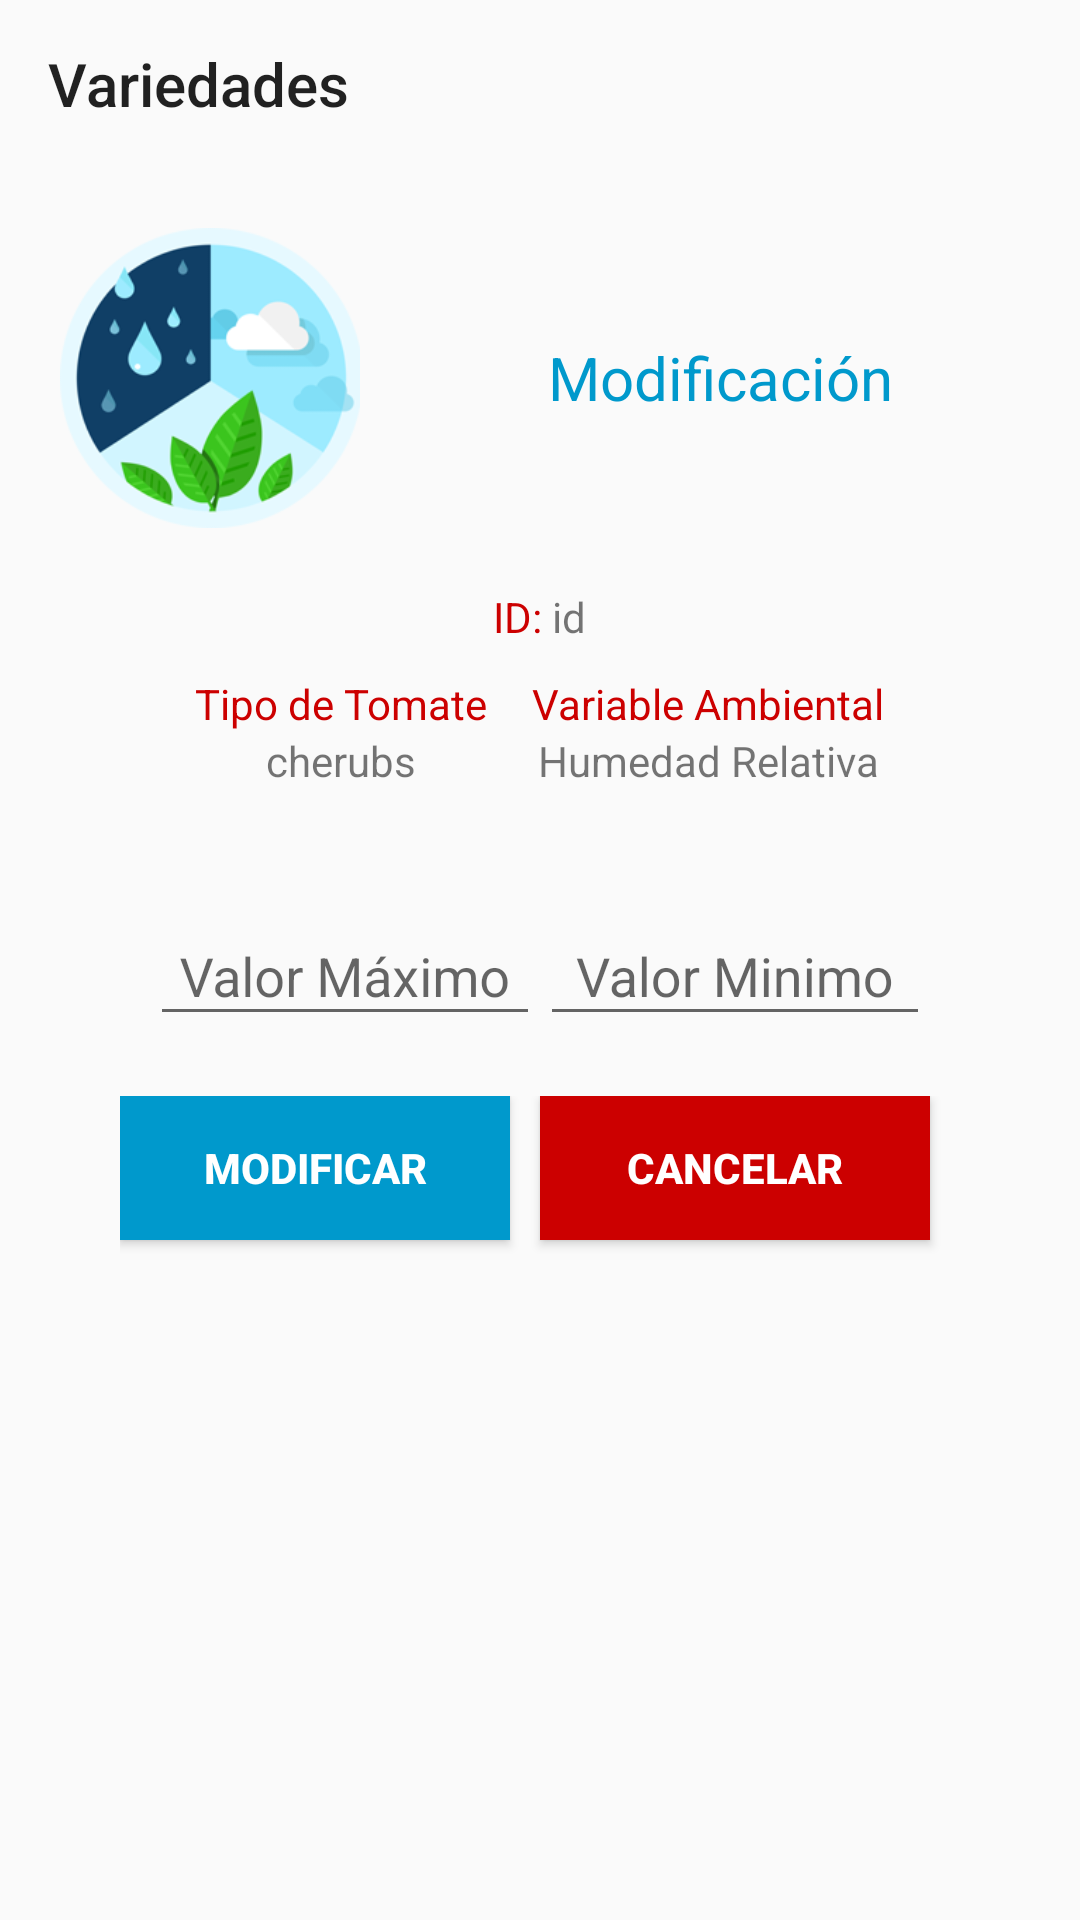

Android layout source for this screen:
<!-- AndroidManifest.xml: application theme AppTheme -->
<!-- res/layout/activity_modificar_configuracion_variable.xml -->
<?xml version="1.0" encoding="utf-8"?>
<LinearLayout xmlns:android="http://schemas.android.com/apk/res/android"
    xmlns:tools="http://schemas.android.com/tools"
    android:id="@+id/activity_modificar_configuracion_variable"
    android:layout_width="match_parent"
    android:layout_height="match_parent"
    android:orientation="vertical"
    tools:context="com.example.mand.myapplication.ModificarConfiguracionVariable">



    <include layout="@layout/toolbargeneral" />

    <Space
        android:layout_width="match_parent"
        android:layout_height="20dp"/>

    <LinearLayout
        android:layout_width="match_parent"
        android:layout_height="wrap_content"
        android:orientation="horizontal">

        <ImageView
            android:layout_marginLeft="20dp"
            android:layout_width="100dp"
            android:layout_height="100dp"
            android:background="@drawable/confi" />
        <TextView
            android:layout_width="match_parent"
            android:layout_height="match_parent"
            android:text="Modificación"
            android:textSize="20dp"
            android:gravity="center"
            android:textColor="@android:color/holo_blue_dark" />

    </LinearLayout>
    <Space
        android:layout_width="match_parent"
        android:layout_height="20dp"/>

    <LinearLayout
        android:layout_width="match_parent"
        android:layout_height="wrap_content"
        android:orientation="horizontal"
        android:gravity="center">

            <TextView
                android:layout_width="wrap_content"
                android:layout_height="wrap_content"
                android:text="ID: "
                android:textColor="@android:color/holo_red_dark"
                android:layout_gravity="center"/>

            <TextView
                android:layout_width="wrap_content"
                android:layout_height="wrap_content"
                android:id="@+id/idRegistro"
                android:text="id"
                android:layout_gravity="center"/>

    </LinearLayout>


    <LinearLayout
        android:layout_marginTop="10dp"
        android:layout_width="match_parent"
        android:layout_height="wrap_content"
        android:orientation="horizontal"
        android:gravity="center">
        <LinearLayout
            android:layout_width="wrap_content"
            android:layout_height="wrap_content"
            android:orientation="vertical">

            <TextView
                android:layout_width="wrap_content"
                android:layout_height="wrap_content"
                android:text="Tipo de Tomate"
                android:textColor="@android:color/holo_red_dark"
                android:layout_gravity="center"/>

            <TextView
                android:layout_width="wrap_content"
                android:layout_height="wrap_content"
                android:id="@+id/typetomate"
                android:text="cherubs"
                android:layout_gravity="center"/>

        </LinearLayout>
        <Space
            android:layout_width="15dp"
            android:layout_height="20dp"/>
        <LinearLayout
            android:layout_width="wrap_content"
            android:layout_height="wrap_content"
            android:orientation="vertical">
            <TextView
                android:layout_width="wrap_content"
                android:layout_height="wrap_content"
                android:textColor="@android:color/holo_red_dark"
                android:text="Variable Ambiental"
                android:layout_gravity="center"/>

            <TextView
                android:layout_width="wrap_content"
                android:layout_height="wrap_content"
                android:id="@+id/variable"
                android:text="Humedad Relativa"
                android:layout_gravity="center"/>

        </LinearLayout>

    </LinearLayout>

    <Space
        android:layout_width="match_parent"
        android:layout_height="30dp"/>

    <LinearLayout
        android:layout_width="match_parent"
        android:layout_height="wrap_content"
        android:orientation="horizontal"
        android:gravity="center">

        <android.support.design.widget.TextInputLayout
            android:layout_width="130dp"
            android:layout_height="wrap_content"
            android:id="@+id/uno">

            <EditText
                android:id="@+id/txtMax"
                android:layout_width="match_parent"
                android:layout_height="wrap_content"
                android:hint="Valor Máximo"
                android:inputType="numberDecimal"
                android:gravity="center"/>

        </android.support.design.widget.TextInputLayout>

        <android.support.design.widget.TextInputLayout
            android:layout_width="130dp"
            android:layout_height="wrap_content"
            android:id="@+id/dos">

            <EditText
                android:id="@+id/txtMin"
                android:layout_width="match_parent"
                android:layout_height="wrap_content"
                android:hint="Valor Minimo"
                android:inputType="numberDecimal"
                android:gravity="center"/>

        </android.support.design.widget.TextInputLayout>


    </LinearLayout>

    <LinearLayout
        android:layout_width="wrap_content"
        android:layout_height="wrap_content"
        android:orientation="horizontal"
        android:layout_gravity="center"
        android:layout_marginTop="20dp">
        <Button
            android:layout_width="130dp"
            android:layout_height="wrap_content"
            android:text="Modificar"
            android:textStyle="bold|normal"
            android:id="@+id/btnGuardar"
            android:layout_gravity="left"
            android:layout_marginRight="10dp"
            android:textColor="@android:color/background_light"
            android:background="@android:color/holo_blue_dark"
            android:layout_marginTop="20dp"/>

        <Button
            android:layout_width="130dp"
            android:layout_height="wrap_content"
            android:text="Cancelar"
            android:textStyle="bold|normal"
            android:id="@+id/btnCancelar"
            android:layout_gravity="left"
            android:layout_marginRight="10dp"
            android:textColor="@android:color/background_light"
            android:background="@android:color/holo_red_dark"
            android:layout_marginTop="20dp"/>


    </LinearLayout>



</LinearLayout>
<!-- res/layout/toolbargeneral.xml (included above) -->
<?xml version="1.0" encoding="utf-8"?>
<android.support.v7.widget.Toolbar
    xmlns:android="http://schemas.android.com/apk/res/android"
    android:layout_width="match_parent"
    android:layout_height="?attr/actionBarSize"
    android:background="@color/DarkColor"
    android:id="@+id/toolbarGen"
    android:title="Variedades"
    android:elevation="8dp">

    </android.support.v7.widget.Toolbar>
<!-- resources referenced by this layout -->
<resources>
  <!-- drawable confi: png bitmap (drawable-v21, 25691 bytes) -->
  <style name="AppTheme" parent="Theme.AppCompat.Light.NoActionBar">
          
          
          <item name="colorPrimary">@color/colorPrimaryDark</item>
          <item name="colorPrimaryDark">@color/colorPrimary</item>
          
          <item name="colorAccent">@color/colorPrimaryDark</item>
      </style>
  <color name="colorPrimaryDark">#D32F2F</color>
  <color name="colorPrimary">#F44336</color>
</resources>
